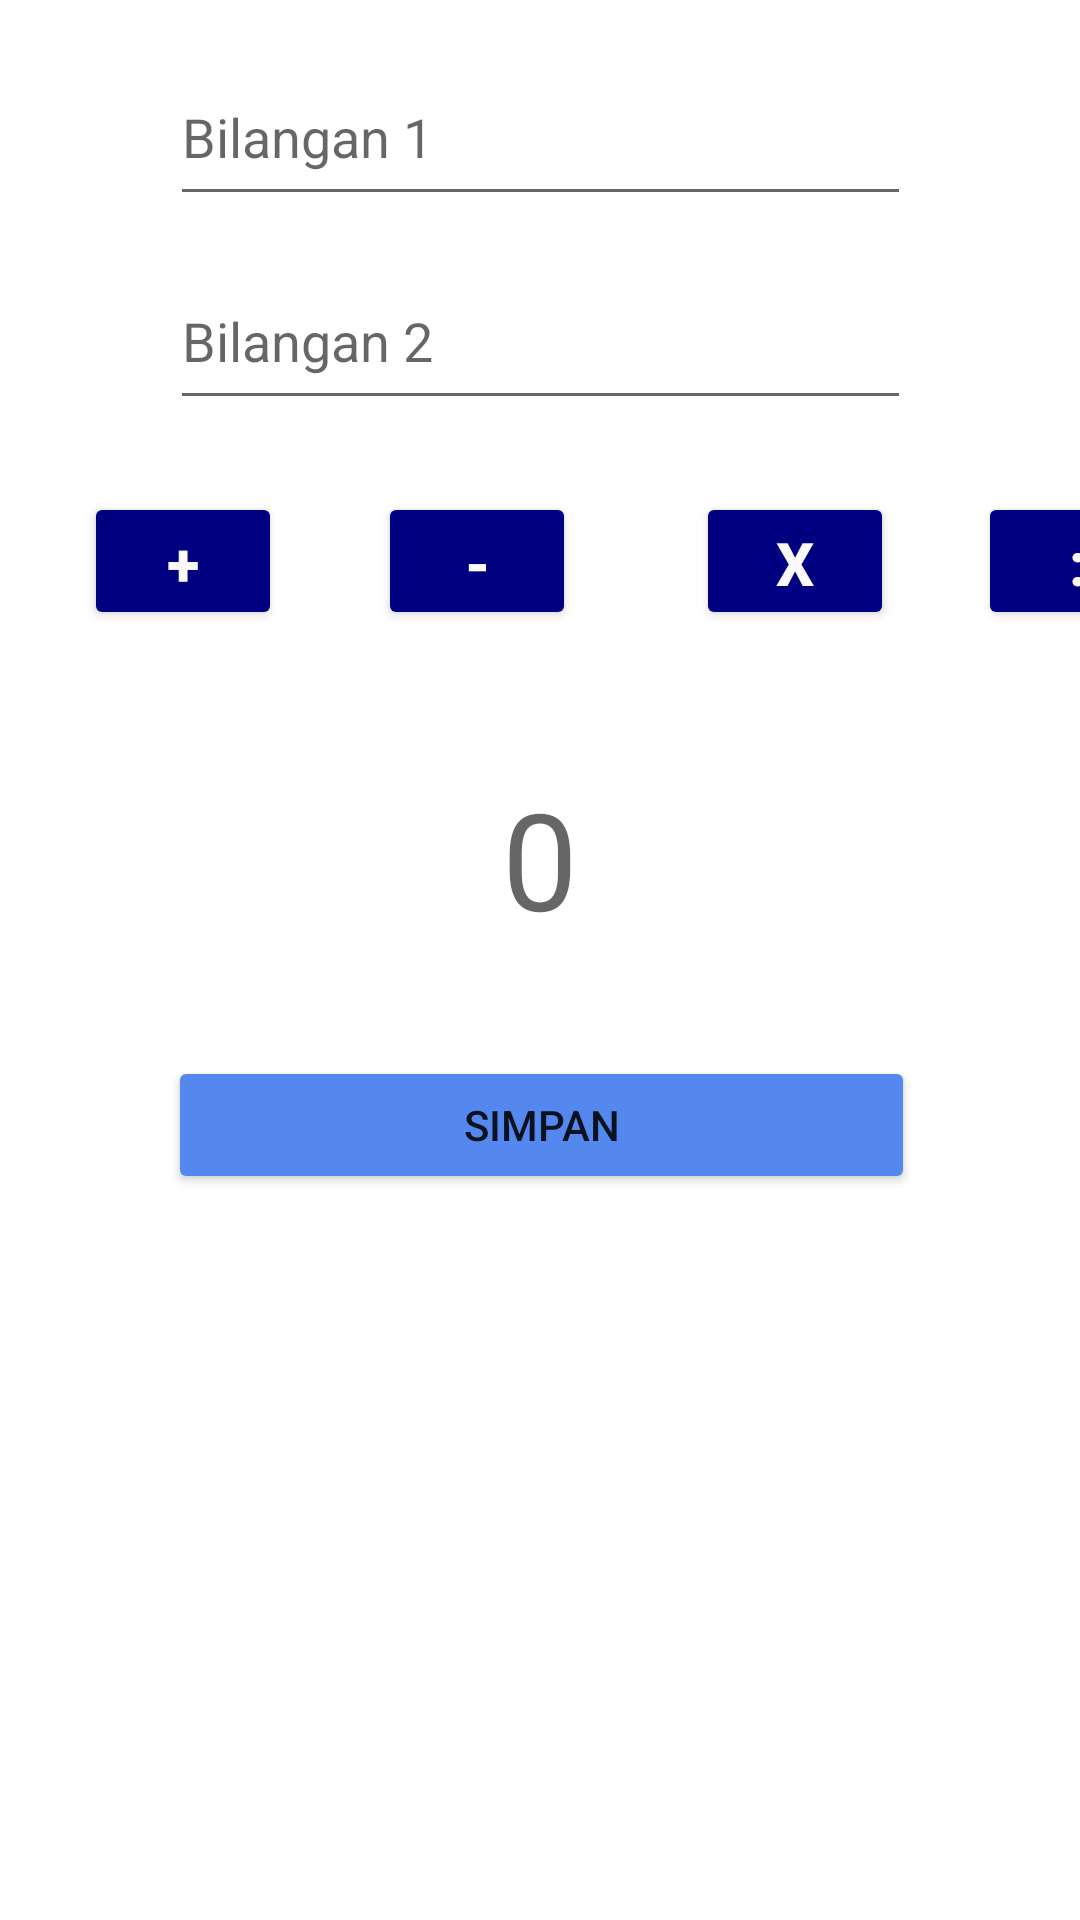

This screen was rendered from an Android layout file. Write that file and the resources it references.
<!-- AndroidManifest.xml: application theme Theme.Apl_perhitungan -->
<!-- res/layout/activity_main.xml -->
<?xml version="1.0" encoding="utf-8"?>
<androidx.constraintlayout.widget.ConstraintLayout xmlns:android="http://schemas.android.com/apk/res/android"
    xmlns:app="http://schemas.android.com/apk/res-auto"
    xmlns:tools="http://schemas.android.com/tools"
    android:layout_width="match_parent"
    android:layout_height="match_parent"
    tools:context=".MainActivity">



        <EditText
            android:id="@+id/blg1"
            android:layout_width="247dp"
            android:layout_height="56dp"
            android:layout_marginTop="16dp"
            android:hint="Bilangan 1"
            app:layout_constraintEnd_toEndOf="parent"
            app:layout_constraintStart_toStartOf="parent"
            app:layout_constraintTop_toTopOf="parent" />

        <EditText
            android:id="@+id/blg2"
            android:layout_width="247dp"
            android:layout_height="56dp"
            android:layout_marginTop="84dp"
            android:hint="Bilangan 2"
            app:layout_constraintEnd_toEndOf="parent"
            app:layout_constraintStart_toStartOf="parent"
            app:layout_constraintTop_toTopOf="parent" />

        <TextView
            android:id="@+id/hasilnya"
            android:layout_width="235dp"
            android:layout_height="65dp"
            android:layout_marginTop="256dp"
            android:hint="0"
            android:textAlignment="center"
            android:textSize="45dp"
            app:layout_constraintEnd_toEndOf="parent"
            app:layout_constraintStart_toStartOf="parent"
            app:layout_constraintTop_toTopOf="parent" />

        <Button
            android:id="@+id/btntambah"
            android:layout_width="66dp"
            android:layout_height="46dp"
            android:layout_marginStart="28dp"
            android:layout_marginTop="24dp"

            android:backgroundTint="#000080"
            android:text="+"
            android:textColor="#FBFAFA"
            android:textSize="20dp"
            android:textStyle="bold"
            app:cornerRadius="20dp"
            app:layout_constraintStart_toStartOf="parent"
            app:layout_constraintTop_toBottomOf="@+id/blg2" />

        <Button
            android:id="@+id/btnkurang"
            android:layout_width="66dp"
            android:layout_height="46dp"
            android:layout_marginStart="32dp"
            android:layout_marginTop="24dp"
            android:backgroundTint="#000080"
            android:text="-"
            android:textColor="#FBFAFA"
            android:textSize="20dp"
            android:textStyle="bold"
            app:cornerRadius="20dp"
            app:layout_constraintStart_toEndOf="@+id/btntambah"
            app:layout_constraintTop_toBottomOf="@+id/blg2" />

        <Button
            android:id="@+id/btnkali"
            android:layout_width="66dp"
            android:layout_height="46dp"
            android:layout_marginStart="40dp"
            android:layout_marginTop="24dp"
            android:backgroundTint="#000080"
            android:text="x"
            android:textColor="#FBFAFA"
            android:textSize="20dp"
            android:textStyle="bold"
            app:cornerRadius="20dp"
            app:layout_constraintStart_toEndOf="@+id/btnkurang"
            app:layout_constraintTop_toBottomOf="@+id/blg2" />

        <Button
            android:id="@+id/btnbagi"
            android:layout_width="66dp"
            android:layout_height="46dp"
            android:layout_marginStart="28dp"
            android:layout_marginTop="24dp"
            android:backgroundTint="#000080"
            android:text=":"
            android:textColor="#FBFAFA"
            android:textSize="20dp"
            android:textStyle="bold"
            app:cornerRadius="20dp"
            app:layout_constraintStart_toEndOf="@+id/btnkali"
            app:layout_constraintTop_toBottomOf="@+id/blg2" />

        <androidx.recyclerview.widget.RecyclerView
            android:id="@+id/rvbilangan"
            android:layout_width="409dp"
            android:layout_height="399dp"
            android:layout_marginTop="408dp"
            app:layout_constraintEnd_toEndOf="parent"
            app:layout_constraintHorizontal_bias="0.0"
            app:layout_constraintStart_toStartOf="parent"
            app:layout_constraintTop_toTopOf="parent" />



        <Button
            android:id="@+id/btnsimpan"
            android:layout_width="249dp"
            android:layout_height="46dp"

            android:layout_marginTop="212dp"
            android:backgroundTint="#5588ee"
            android:text="SIMPAN"
            app:layout_constraintEnd_toEndOf="parent"
            app:layout_constraintHorizontal_bias="0.506"
            app:layout_constraintStart_toStartOf="parent"
            app:layout_constraintTop_toBottomOf="@+id/blg2" />


</androidx.constraintlayout.widget.ConstraintLayout>
<!-- resources referenced by this layout -->
<resources>
  <style name="Theme.Apl_perhitungan" parent="Theme.MaterialComponents.DayNight.DarkActionBar">
          
          <item name="colorPrimary">@color/purple_500</item>
          <item name="colorPrimaryVariant">@color/purple_700</item>
          <item name="colorOnPrimary">@color/white</item>
          
          <item name="colorSecondary">@color/teal_200</item>
          <item name="colorSecondaryVariant">@color/teal_700</item>
          <item name="colorOnSecondary">@color/black</item>
          
          <item name="android:statusBarColor" tools:targetApi="l">?attr/colorPrimaryVariant</item>
          
      </style>
  <!-- not gathered from this repository: default colours our renderer supplied (Android Studio template values) -->
  <color name="purple_500">#FF6200EE</color>
  <color name="purple_700">#FF3700B3</color>
  <color name="teal_200">#FF03DAC5</color>
  <color name="teal_700">#FF018786</color>
  <color name="black">#FF000000</color>
  <color name="white">#FFFFFFFF</color>
</resources>
